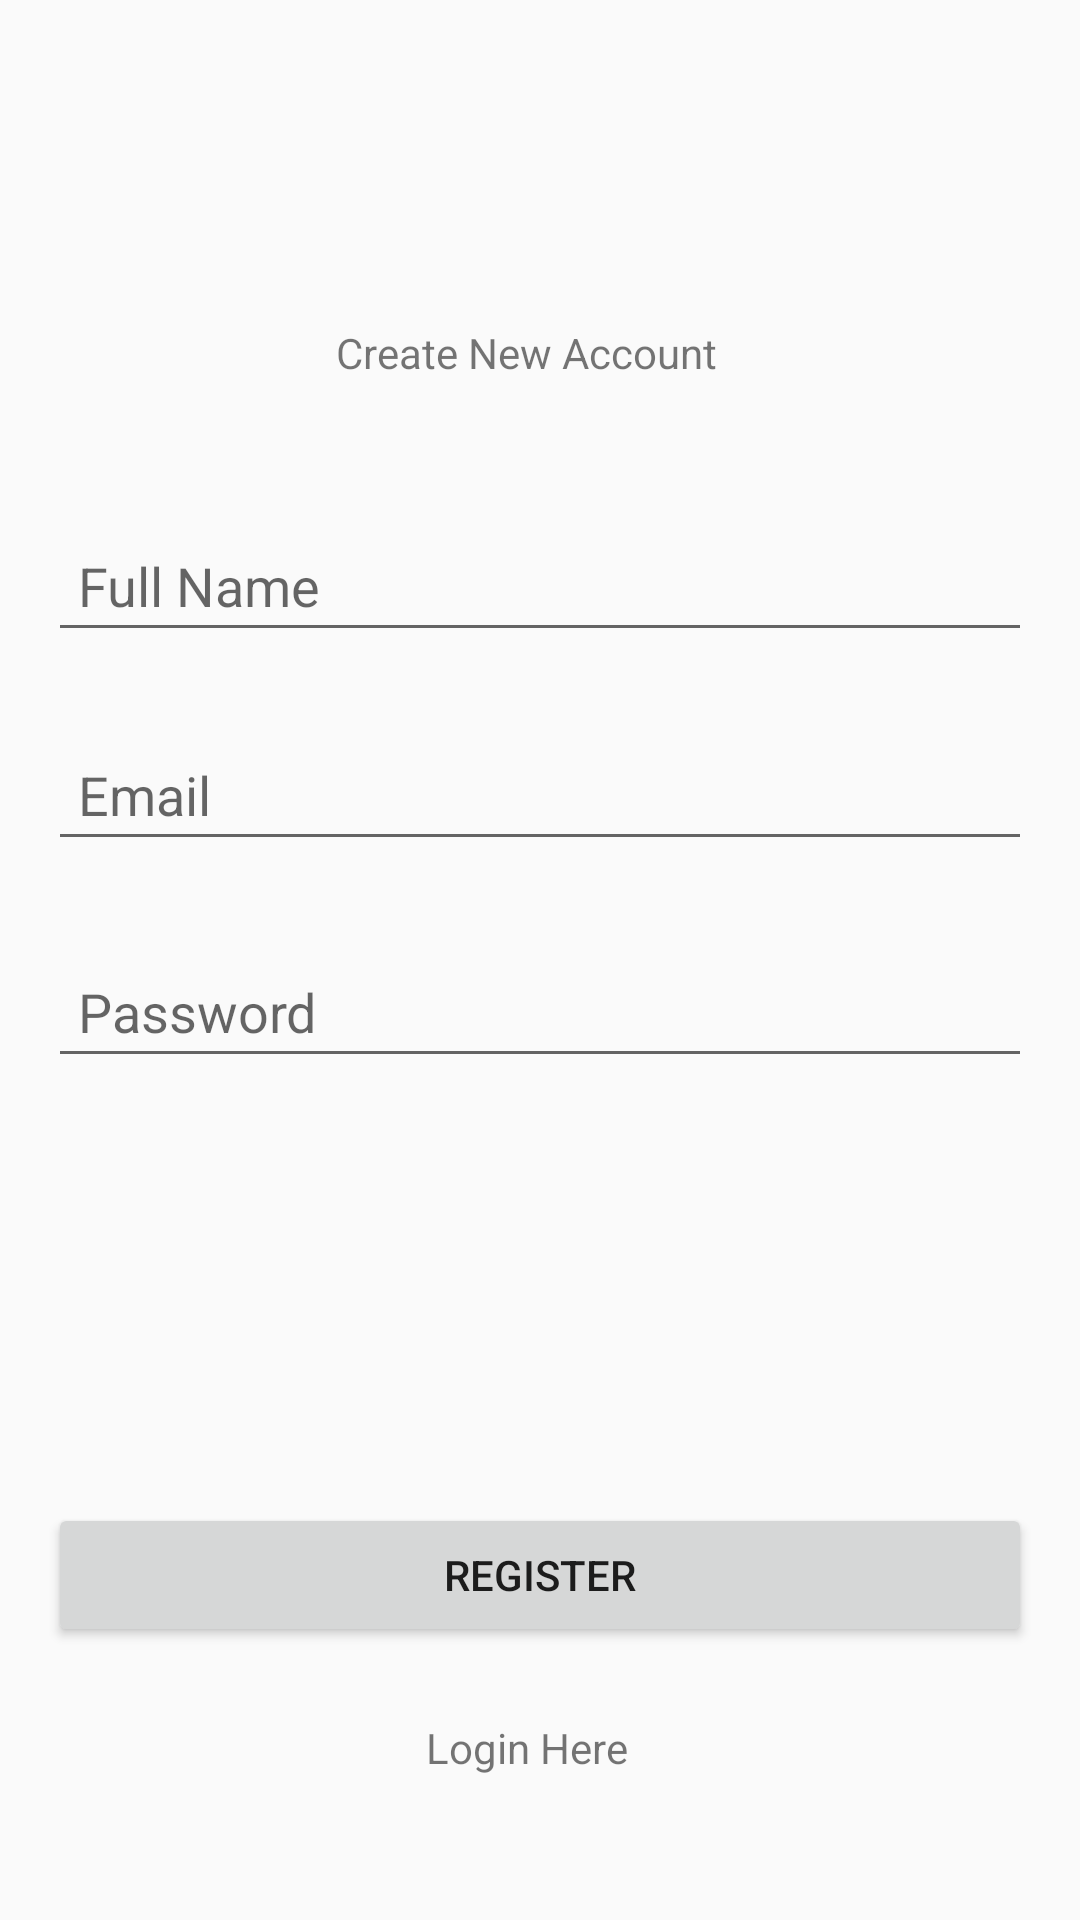

This screen was rendered from an Android layout file. Write that file and the resources it references.
<!-- AndroidManifest.xml: application theme AppTheme -->
<!-- res/layout/activity_register.xml -->
<?xml version="1.0" encoding="utf-8"?>
<androidx.constraintlayout.widget.ConstraintLayout xmlns:android="http://schemas.android.com/apk/res/android"
    xmlns:app="http://schemas.android.com/apk/res-auto"
    xmlns:tools="http://schemas.android.com/tools"
    android:layout_width="match_parent"
    android:layout_height="match_parent"
    tools:context=".Register">

    <TextView
        android:id="@+id/textView"
        android:layout_width="wrap_content"
        android:layout_height="wrap_content"
        android:layout_marginStart="164dp"
        android:layout_marginLeft="164dp"
        android:layout_marginTop="136dp"
        android:layout_marginEnd="188dp"
        android:layout_marginRight="188dp"
        android:layout_marginBottom="576dp"
        android:text="FindFitness"
        android:textSize="25sp"
        app:layout_constraintBottom_toBottomOf="parent"
        app:layout_constraintEnd_toEndOf="parent"
        app:layout_constraintStart_toStartOf="parent"
        app:layout_constraintTop_toTopOf="parent" />

    <TextView
        android:id="@+id/textView2"
        android:layout_width="wrap_content"
        android:layout_height="wrap_content"
        android:layout_marginStart="172dp"
        android:layout_marginLeft="172dp"
        android:layout_marginTop="25dp"
        android:layout_marginEnd="181dp"
        android:layout_marginRight="181dp"
        android:text="Create New Account"
        app:layout_constraintEnd_toEndOf="parent"
        app:layout_constraintStart_toStartOf="parent"
        app:layout_constraintTop_toBottomOf="@+id/textView" />

    <EditText
        android:id="@+id/fullName"
        android:layout_width="0dp"
        android:layout_height="wrap_content"
        android:layout_marginStart="16dp"
        android:layout_marginLeft="16dp"
        android:layout_marginEnd="16dp"
        android:layout_marginRight="16dp"
        android:layout_marginBottom="8dp"
        android:ems="10"
        android:hint="Full Name"
        android:padding="10dp"
        android:inputType="textPersonName"
        app:layout_constraintBottom_toBottomOf="parent"
        app:layout_constraintEnd_toEndOf="parent"
        app:layout_constraintStart_toStartOf="parent"
        app:layout_constraintTop_toBottomOf="@+id/textView2"
        app:layout_constraintVertical_bias="0.100000024" />

    <EditText
        android:id="@+id/Email"
        android:layout_width="0dp"
        android:layout_height="wrap_content"
        android:layout_marginStart="16dp"
        android:layout_marginLeft="16dp"
        android:layout_marginTop="30dp"
        android:layout_marginEnd="16dp"
        android:layout_marginRight="16dp"
        android:layout_marginBottom="358dp"
        android:ems="10"
        android:hint="Email"
        android:padding="10dp"
        android:inputType="textEmailAddress"
        app:layout_constraintBottom_toBottomOf="parent"
        app:layout_constraintEnd_toEndOf="parent"
        app:layout_constraintStart_toStartOf="parent"
        app:layout_constraintTop_toBottomOf="@+id/fullName" />

    <EditText
        android:id="@+id/password"
        android:layout_width="0dp"
        android:layout_height="wrap_content"
        android:layout_marginStart="16dp"
        android:layout_marginLeft="16dp"
        android:layout_marginTop="30dp"
        android:layout_marginEnd="16dp"
        android:layout_marginRight="16dp"
        android:layout_marginBottom="283dp"
        android:ems="10"
        android:hint="Password"
        android:padding="10dp"
        android:inputType="textPassword"
        app:layout_constraintBottom_toBottomOf="parent"
        app:layout_constraintEnd_toEndOf="parent"
        app:layout_constraintStart_toStartOf="parent"
        app:layout_constraintTop_toBottomOf="@+id/Email" />


    <Button
        android:id="@+id/registerBtn"
        android:layout_width="0dp"
        android:layout_height="wrap_content"
        android:layout_marginStart="16dp"
        android:layout_marginLeft="16dp"
        android:layout_marginTop="48dp"
        android:layout_marginEnd="16dp"
        android:layout_marginRight="16dp"
        android:layout_marginBottom="33dp"
        android:padding="10dp"
        android:text="Register"
        app:layout_constraintBottom_toTopOf="@+id/textView"
        app:layout_constraintEnd_toEndOf="parent"
        app:layout_constraintStart_toStartOf="parent"
        app:layout_constraintTop_toBottomOf="@+id/createText"
        app:layout_constraintVertical_bias="0.23000002" />

    <TextView
        android:id="@+id/createText"
        android:layout_width="wrap_content"
        android:layout_height="wrap_content"
        android:layout_marginStart="172dp"
        android:layout_marginLeft="172dp"
        android:layout_marginTop="24dp"
        android:layout_marginEnd="181dp"
        android:layout_marginRight="181dp"
        android:text="Login Here"
        app:layout_constraintEnd_toEndOf="parent"
        app:layout_constraintStart_toStartOf="parent"
        app:layout_constraintTop_toBottomOf="@+id/registerBtn" />

    <ProgressBar
        android:id="@+id/progressBar"
        style="?android:attr/progressBarStyle"
        android:layout_width="wrap_content"
        android:layout_height="wrap_content"
        android:layout_marginStart="178dp"
        android:layout_marginLeft="178dp"
        android:layout_marginTop="32dp"
        android:layout_marginEnd="185dp"
        android:layout_marginRight="185dp"
        android:layout_marginBottom="47dp"
        android:visibility="invisible"
        app:layout_constraintBottom_toBottomOf="parent"
        app:layout_constraintEnd_toEndOf="parent"
        app:layout_constraintStart_toStartOf="parent"
        app:layout_constraintTop_toBottomOf="@+id/createText" />


</androidx.constraintlayout.widget.ConstraintLayout>
<!-- resources referenced by this layout -->
<resources>
  <style name="AppTheme" parent="Theme.AppCompat.Light.DarkActionBar">
          
          <item name="colorPrimary">#03DAC5</item>
          <item name="colorPrimaryDark">#fff</item>
         <item name="colorAccent">#6200EE</item>
      </style>
</resources>
